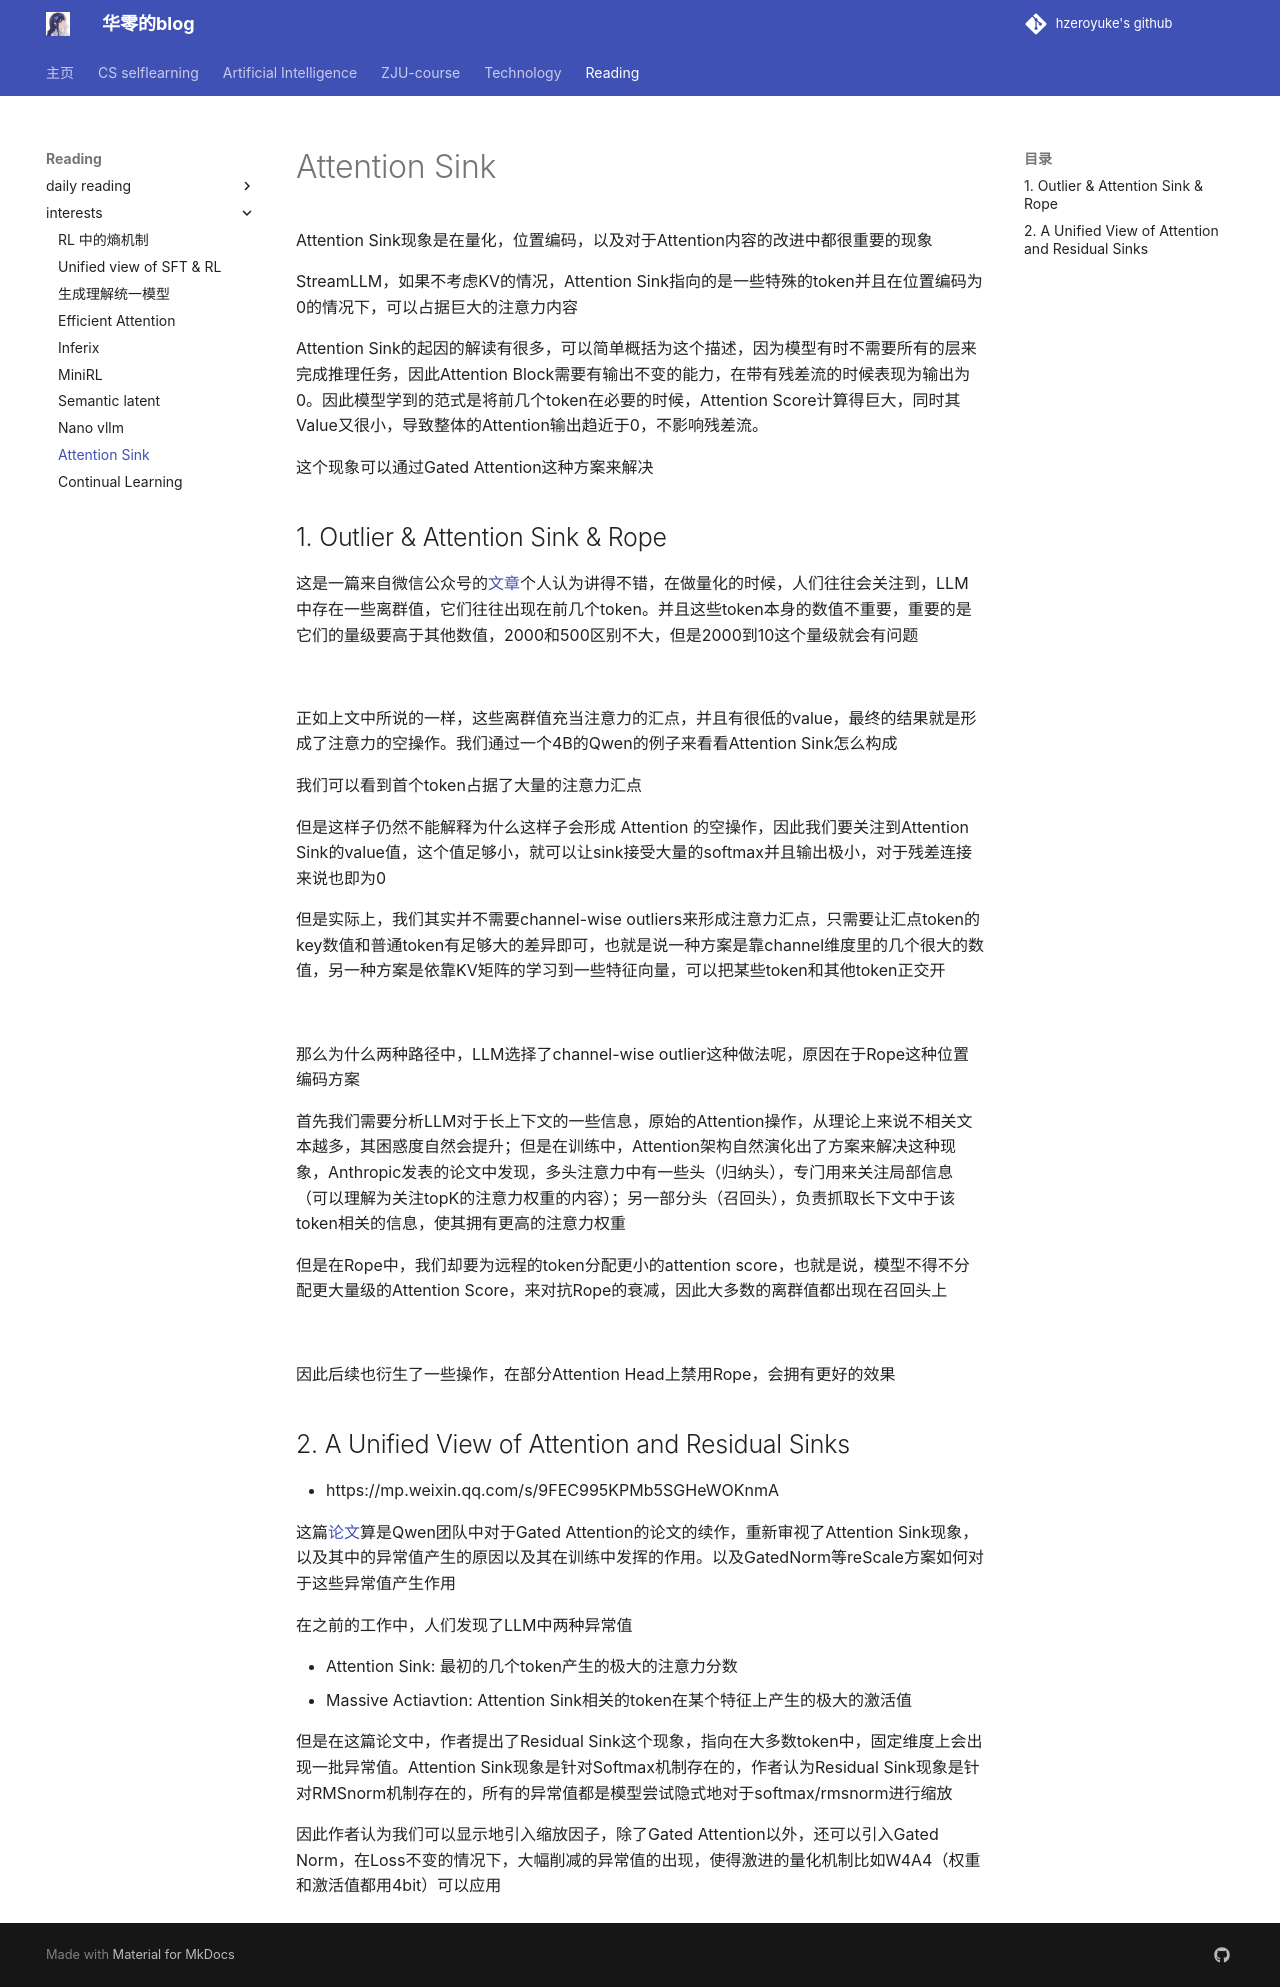

repository: hzeroyuke/my_blog · page: reading/interesting/Attention Sink/index.html · generator: mkdocs


Attention Sink现象是在量化，位置编码，以及对于Attention内容的改进中都很重要的现象

StreamLLM，如果不考虑KV的情况，Attention Sink指向的是一些特殊的token并且在位置编码为0的情况下，可以占据巨大的注意力内容

Attention Sink的起因的解读有很多，可以简单概括为这个描述，因为模型有时不需要所有的层来完成推理任务，因此Attention Block需要有输出不变的能力，在带有残差流的时候表现为输出为0。因此模型学到的范式是将前几个token在必要的时候，Attention Score计算得巨大，同时其Value又很小，导致整体的Attention输出趋近于0，不影响残差流。

这个现象可以通过Gated Attention这种方案来解决

## 1. Outlier & Attention Sink & Rope

这是一篇来自微信公众号的[文章](https://mp.weixin.qq.com/s/RdL9HwbhSyGJ_BGaT42lQA?poc_token=HKrZZWmjC1cSfIKieqplBrd-rFEmnfcLQ0PlBolt)个人认为讲得不错，在做量化的时候，人们往往会关注到，LLM中存在一些离群值，它们往往出现在前几个token。并且这些token本身的数值不重要，重要的是它们的量级要高于其他数值，2000和500区别不大，但是2000到10这个量级就会有问题

![](asset/Pasted%20image%2020260116161224.png)

正如上文中所说的一样，这些离群值充当注意力的汇点，并且有很低的value，最终的结果就是形成了注意力的空操作。我们通过一个4B的Qwen的例子来看看Attention Sink怎么构成

我们可以看到首个token占据了大量的注意力汇点

但是这样子仍然不能解释为什么这样子会形成 Attention 的空操作，因此我们要关注到Attention Sink的value值，这个值足够小，就可以让sink接受大量的softmax并且输出极小，对于残差连接来说也即为0

但是实际上，我们其实并不需要channel-wise outliers来形成注意力汇点，只需要让汇点token的key数值和普通token有足够大的差异即可，也就是说一种方案是靠channel维度里的几个很大的数值，另一种方案是依靠KV矩阵的学习到一些特征向量，可以把某些token和其他token正交开

![](asset/Pasted%20image%2020260116162107.png)

那么为什么两种路径中，LLM选择了channel-wise outlier这种做法呢，原因在于Rope这种位置编码方案

首先我们需要分析LLM对于长上下文的一些信息，原始的Attention操作，从理论上来说不相关文本越多，其困惑度自然会提升；但是在训练中，Attention架构自然演化出了方案来解决这种现象，Anthropic发表的论文中发现，多头注意力中有一些头（归纳头），专门用来关注局部信息（可以理解为关注topK的注意力权重的内容）；另一部分头（召回头），负责抓取长下文中于该token相关的信息，使其拥有更高的注意力权重

但是在Rope中，我们却要为远程的token分配更小的attention score，也就是说，模型不得不分配更大量级的Attention Score，来对抗Rope的衰减，因此大多数的离群值都出现在召回头上

![](asset/Pasted%20image%2020260116163017.png)

因此后续也衍生了一些操作，在部分Attention Head上禁用Rope，会拥有更好的效果

## 2. A Unified View of Attention and Residual Sinks

- https://mp.weixin.qq.com/s/9FEC995KPMb5SGHeWOKnmA

这篇[论文](https://arxiv.org/pdf/2601.22966)算是Qwen团队中对于Gated Attention的论文的续作，重新审视了Attention Sink现象，以及其中的异常值产生的原因以及其在训练中发挥的作用。以及GatedNorm等reScale方案如何对于这些异常值产生作用

在之前的工作中，人们发现了LLM中两种异常值

- Attention Sink: 最初的几个token产生的极大的注意力分数
- Massive Actiavtion: Attention Sink相关的token在某个特征上产生的极大的激活值

但是在这篇论文中，作者提出了Residual Sink这个现象，指向在大多数token中，固定维度上会出现一批异常值。Attention Sink现象是针对Softmax机制存在的，作者认为Residual Sink现象是针对RMSnorm机制存在的，所有的异常值都是模型尝试隐式地对于softmax/rmsnorm进行缩放

因此作者认为我们可以显示地引入缩放因子，除了Gated Attention以外，还可以引入Gated Norm，在Loss不变的情况下，大幅削减的异常值的出现，使得激进的量化机制比如W4A4（权重和激活值都用4bit）可以应用
